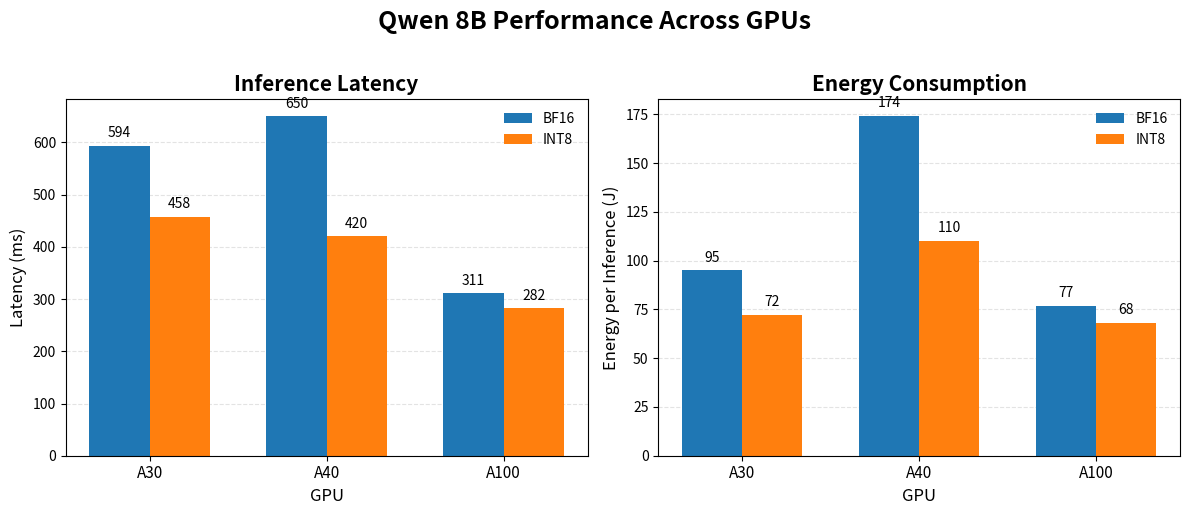

The script that saved this image:
import numpy as np
import matplotlib.pyplot as plt

# -----------------------------
# Data
# -----------------------------
gpus = ["A30", "A40", "A100"]

latency_bf16 = [594, 650, 311]
latency_int8 = [458, 420, 282]

energy_bf16 = [95, 174, 77]
energy_int8 = [72, 110, 68]

x = np.arange(len(gpus))
width = 0.34

# -----------------------------
# Figure
# -----------------------------
fig, axes = plt.subplots(1, 2, figsize=(12, 5))

# ===== Latency =====
ax = axes[0]

bars1 = ax.bar(
    x - width / 2,
    latency_bf16,
    width,
    label="BF16"
)

bars2 = ax.bar(
    x + width / 2,
    latency_int8,
    width,
    label="INT8"
)

ax.set_title("Inference Latency", fontsize=15, fontweight="bold")
ax.set_ylabel("Latency (ms)", fontsize=12)
ax.set_xlabel("GPU", fontsize=12)
ax.set_xticks(x)
ax.set_xticklabels(gpus, fontsize=11)
ax.grid(axis="y", linestyle="--", alpha=0.35)
ax.set_axisbelow(True)

# Value labels
for bars in [bars1, bars2]:
    for bar in bars:
        height = bar.get_height()
        ax.text(
            bar.get_x() + bar.get_width() / 2,
            height + 10,
            f"{height:.0f}",
            ha="center",
            va="bottom",
            fontsize=10
        )

ax.legend(frameon=False)

# ===== Energy =====
ax = axes[1]

bars3 = ax.bar(
    x - width / 2,
    energy_bf16,
    width,
    label="BF16"
)

bars4 = ax.bar(
    x + width / 2,
    energy_int8,
    width,
    label="INT8"
)

ax.set_title("Energy Consumption", fontsize=15, fontweight="bold")
ax.set_ylabel("Energy per Inference (J)", fontsize=12)
ax.set_xlabel("GPU", fontsize=12)
ax.set_xticks(x)
ax.set_xticklabels(gpus, fontsize=11)
ax.grid(axis="y", linestyle="--", alpha=0.35)
ax.set_axisbelow(True)

# Value labels
for bars in [bars3, bars4]:
    for bar in bars:
        height = bar.get_height()
        ax.text(
            bar.get_x() + bar.get_width() / 2,
            height + 3,
            f"{height:.0f}",
            ha="center",
            va="bottom",
            fontsize=10
        )

ax.legend(frameon=False)

# -----------------------------
# Overall formatting
# -----------------------------
fig.suptitle(
    "Qwen 8B Performance Across GPUs",
    fontsize=18,
    fontweight="bold",
    y=1.02
)

plt.tight_layout()

# Save publication-quality figure
plt.savefig(
    "qwen8b_gpu_comparison.pdf",
    bbox_inches="tight"
)

plt.savefig(
    "qwen8b_gpu_comparison.png",
    dpi=300,
    bbox_inches="tight"
)

plt.show()
